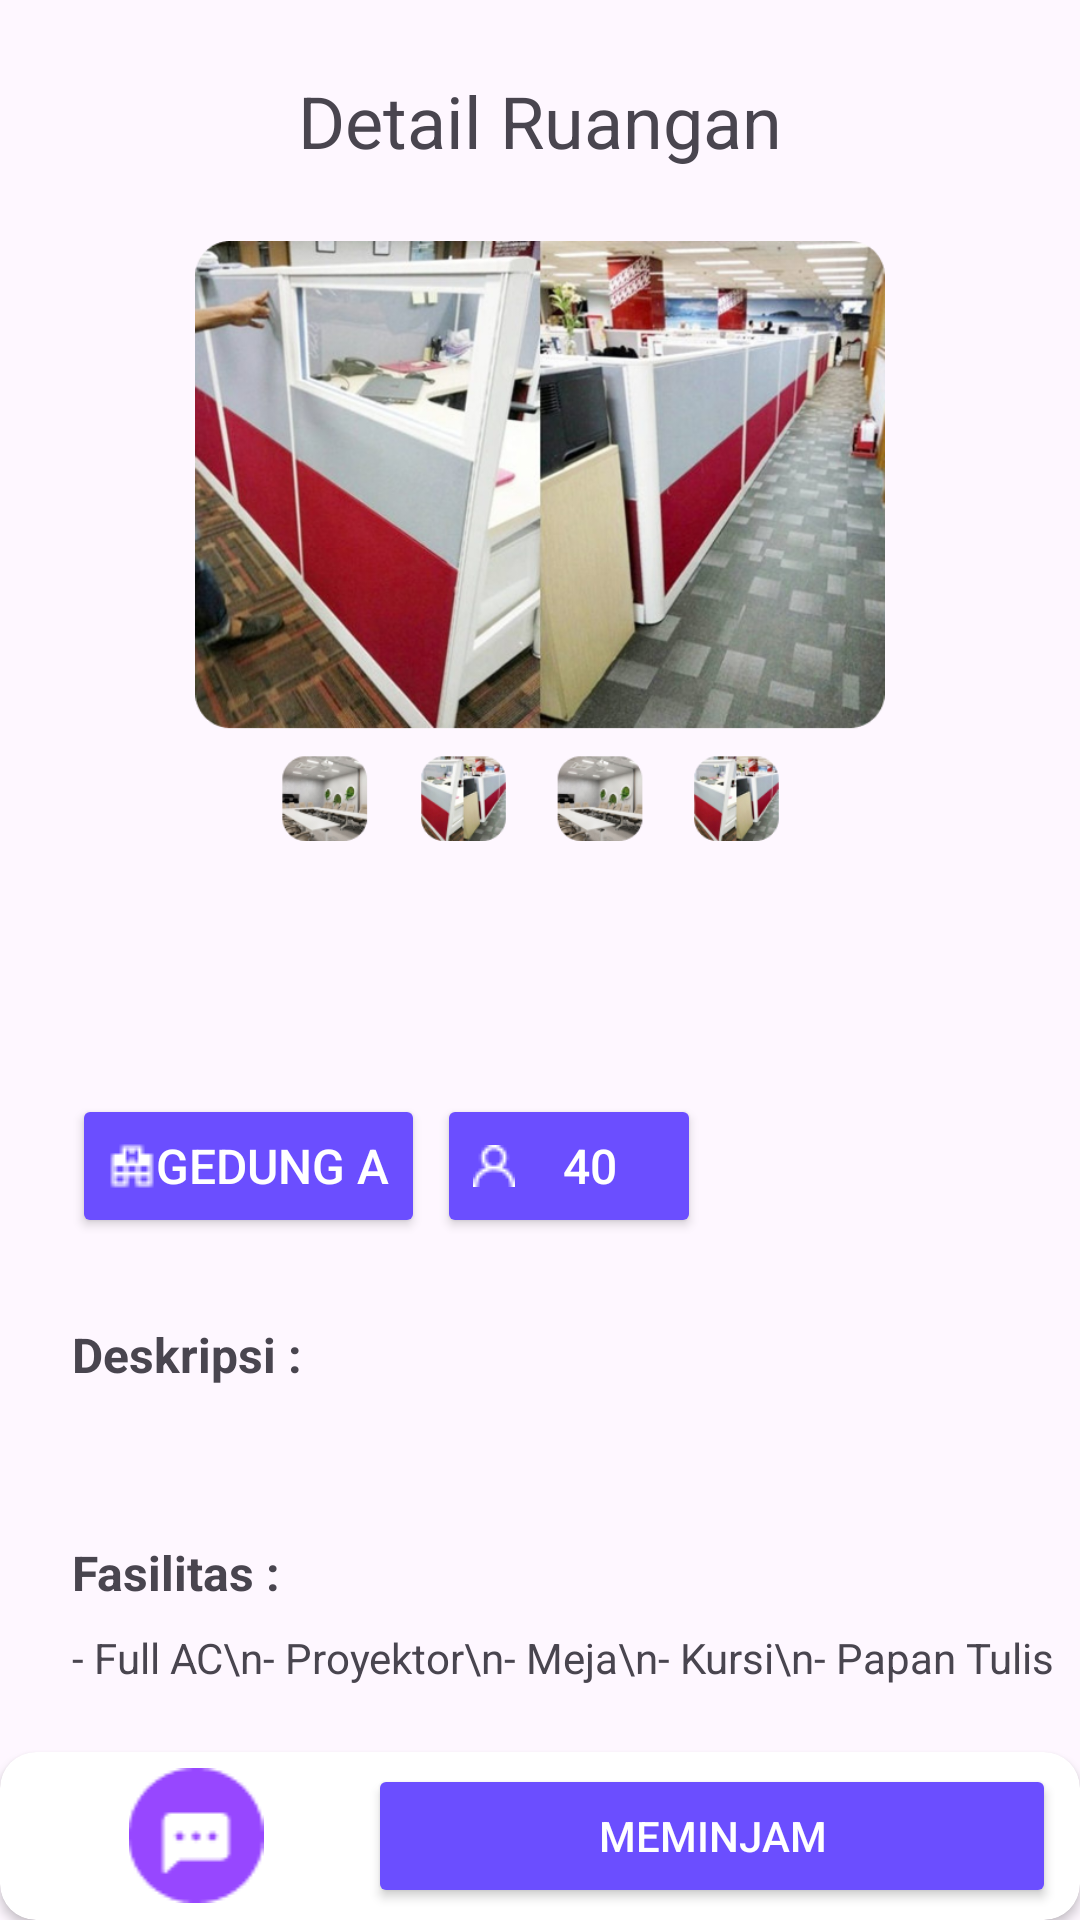

Write the Android layout XML for this screen, with the resource values it uses.
<!-- AndroidManifest.xml: application theme Theme.RoomInterior -->
<!-- res/layout/activity_detail_ruangan.xml -->
<?xml version="1.0" encoding="utf-8"?>
<RelativeLayout xmlns:android="http://schemas.android.com/apk/res/android"
    xmlns:app="http://schemas.android.com/apk/res-auto"
    xmlns:tools="http://schemas.android.com/tools"
    android:layout_width="match_parent"
    android:layout_height="match_parent"
    tools:context=".DetailRuanganActivity">

    <ScrollView
        android:layout_width="match_parent"
        android:layout_above="@+id/card"
        android:layout_height="match_parent"
        android:scrollbars="none">

        <androidx.appcompat.widget.LinearLayoutCompat
            android:layout_width="match_parent"
            android:layout_height="wrap_content"
            android:orientation="vertical">

            <TextView
                android:layout_width="wrap_content"
                android:layout_height="wrap_content"
                android:layout_centerHorizontal="true"
                android:layout_marginTop="24dp"
                android:textSize="24dp"
                android:layout_gravity="center_horizontal"
                android:layout_marginBottom="24dp"
                android:text="Detail Ruangan"/>

            <ImageView
                android:layout_width="match_parent"
                android:layout_height="200dp"
                android:src="@drawable/ic_detail_gambar"/>

            <TextView
                android:id="@+id/nama_ruangan"
                android:layout_width="wrap_content"
                android:layout_height="wrap_content"
                android:layout_centerHorizontal="true"
                android:layout_marginTop="24dp"
                android:textStyle="bold"
                android:textSize="24dp"
                android:layout_marginStart="24dp"
                android:layout_marginBottom="24dp" />

            <RelativeLayout
                android:layout_width="match_parent"
                android:layout_height="wrap_content"
                android:layout_marginStart="24dp"
                android:layout_marginTop="4dp"
                android:layout_marginEnd="24dp"
                android:layout_marginBottom="4dp">

                <androidx.appcompat.widget.AppCompatButton
                    android:id="@+id/nama_gedung"
                    android:layout_width="wrap_content"
                    android:layout_height="wrap_content"
                    android:drawableStart="@drawable/ic_gedung"
                    android:backgroundTint="@color/biru"
                    android:textSize="16dp"
                    android:textColor="@color/white"
                    android:text="Gedung A"/>

                <androidx.appcompat.widget.AppCompatButton
                    android:id="@+id/jumlah"
                    android:layout_width="wrap_content"
                    android:layout_height="wrap_content"
                    android:textSize="16dp"
                    android:layout_marginStart="4dp"
                    android:layout_toRightOf="@+id/nama_gedung"
                    android:drawableStart="@drawable/ic_orang"
                    android:backgroundTint="@color/biru"
                    android:textColor="@color/white"
                    android:text="40"/>

            </RelativeLayout>

            <TextView
                android:layout_width="wrap_content"
                android:layout_height="wrap_content"
                android:layout_centerHorizontal="true"
                android:layout_marginTop="24dp"
                android:textStyle="bold"
                android:textSize="16dp"
                android:layout_marginStart="24dp"
                android:text="Deskripsi :" />

            <TextView
                android:id="@+id/deskripsi"
                android:layout_width="wrap_content"
                android:layout_height="wrap_content"
                android:layout_centerHorizontal="true"
                android:layout_marginTop="8dp"
                android:textSize="14dp"
                android:layout_marginStart="24dp" />

            <TextView
                android:layout_width="wrap_content"
                android:layout_height="wrap_content"
                android:layout_centerHorizontal="true"
                android:layout_marginTop="24dp"
                android:textStyle="bold"
                android:textSize="16dp"
                android:layout_marginStart="24dp"
                android:text="Fasilitas :" />

            <TextView
                android:layout_width="wrap_content"
                android:layout_height="wrap_content"
                android:layout_centerHorizontal="true"
                android:layout_marginTop="8sp"
                android:textSize="14sp"
                android:layout_marginStart="24sp"
                android:text="- Full AC\n- Proyektor\n- Meja\n- Kursi\n- Papan Tulis" />

        </androidx.appcompat.widget.LinearLayoutCompat>

    </ScrollView>

    <androidx.cardview.widget.CardView
        android:id="@+id/card"
        android:layout_width="match_parent"
        android:layout_height="wrap_content"
        android:layout_alignParentBottom="true"
        app:cardCornerRadius="12dp">

        <androidx.appcompat.widget.LinearLayoutCompat
            android:layout_width="match_parent"
            android:layout_height="wrap_content"
            android:layout_marginStart="8dp"
            android:layout_marginTop="4dp"
            android:layout_marginEnd="8dp"
            android:layout_marginBottom="4dp"
            android:orientation="horizontal">

            <ImageView
                android:id="@+id/chat"
                android:layout_width="0dp"
                android:layout_height="wrap_content"
                android:layout_weight="1"
                android:layout_gravity="center_vertical"
                android:src="@drawable/ic_detail_chat" />

            <androidx.appcompat.widget.AppCompatButton
                android:id="@+id/peminjam"
                android:layout_width="0dp"
                android:layout_height="wrap_content"
                android:layout_weight="2"
                android:backgroundTint="@color/biru"
                android:textColor="@color/white"
                android:text="Meminjam"/>

        </androidx.appcompat.widget.LinearLayoutCompat>

    </androidx.cardview.widget.CardView>

</RelativeLayout>
<!-- resources referenced by this layout -->
<resources>
  <color name="biru">#6B4EFF</color>
  <color name="white">#FFFFFFFF</color>
  <!-- drawable ic_detail_chat: png bitmap (drawable, 981 bytes) -->
  <!-- drawable ic_detail_gambar: png bitmap (drawable, 421403 bytes) -->
  <!-- drawable ic_gedung: png bitmap (drawable, 284 bytes) -->
  <!-- drawable ic_orang: png bitmap (drawable, 293 bytes) -->
  <style name="Theme.RoomInterior" parent="Base.Theme.RoomInterior" />
  <style name="Base.Theme.RoomInterior" parent="Theme.Material3.DayNight.NoActionBar">
          
          
      </style>
</resources>
